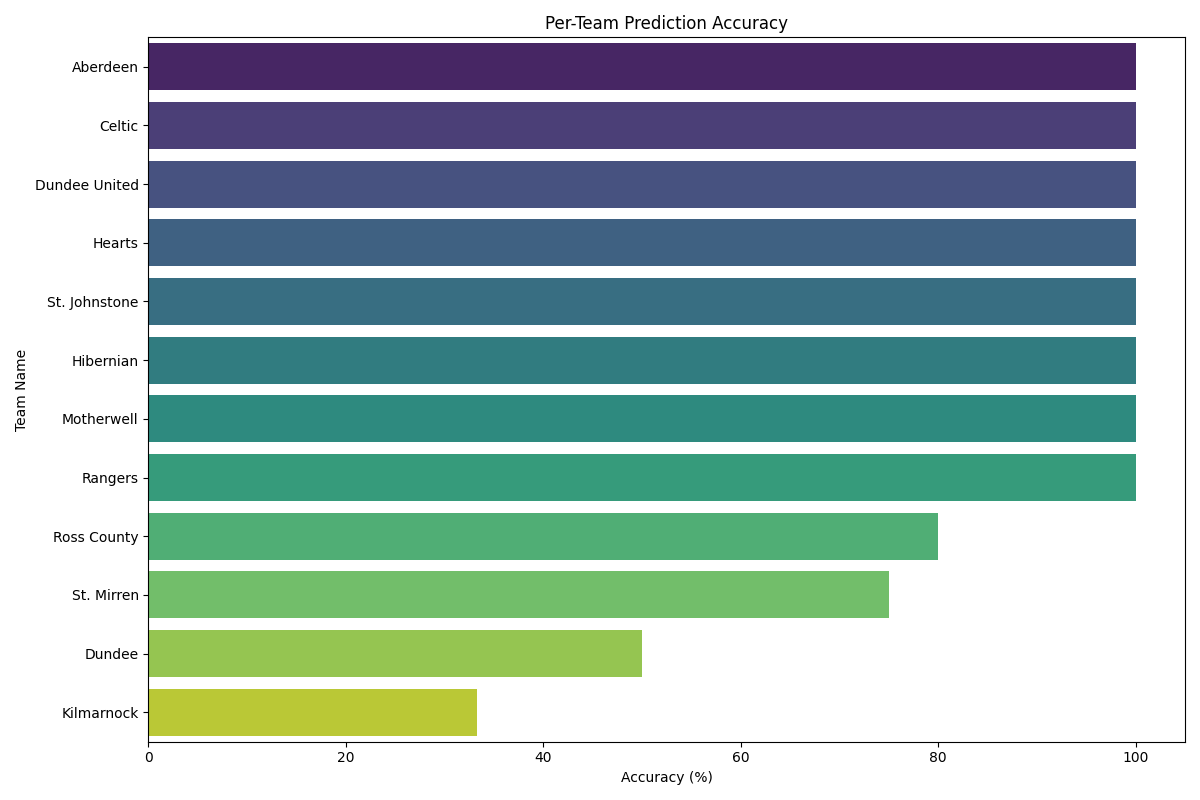

Values plotted in this chart, from the file beside it:
team_name, Accuracy
Aberdeen, 100.0
Celtic, 100.0
Dundee United, 100.0
Hearts, 100.0
St. Johnstone, 100.0
Hibernian, 100.0
Motherwell, 100.0
Rangers, 100.0
Ross County, 80.0
St. Mirren, 75.0
Dundee, 50.0
Kilmarnock, 33.33
